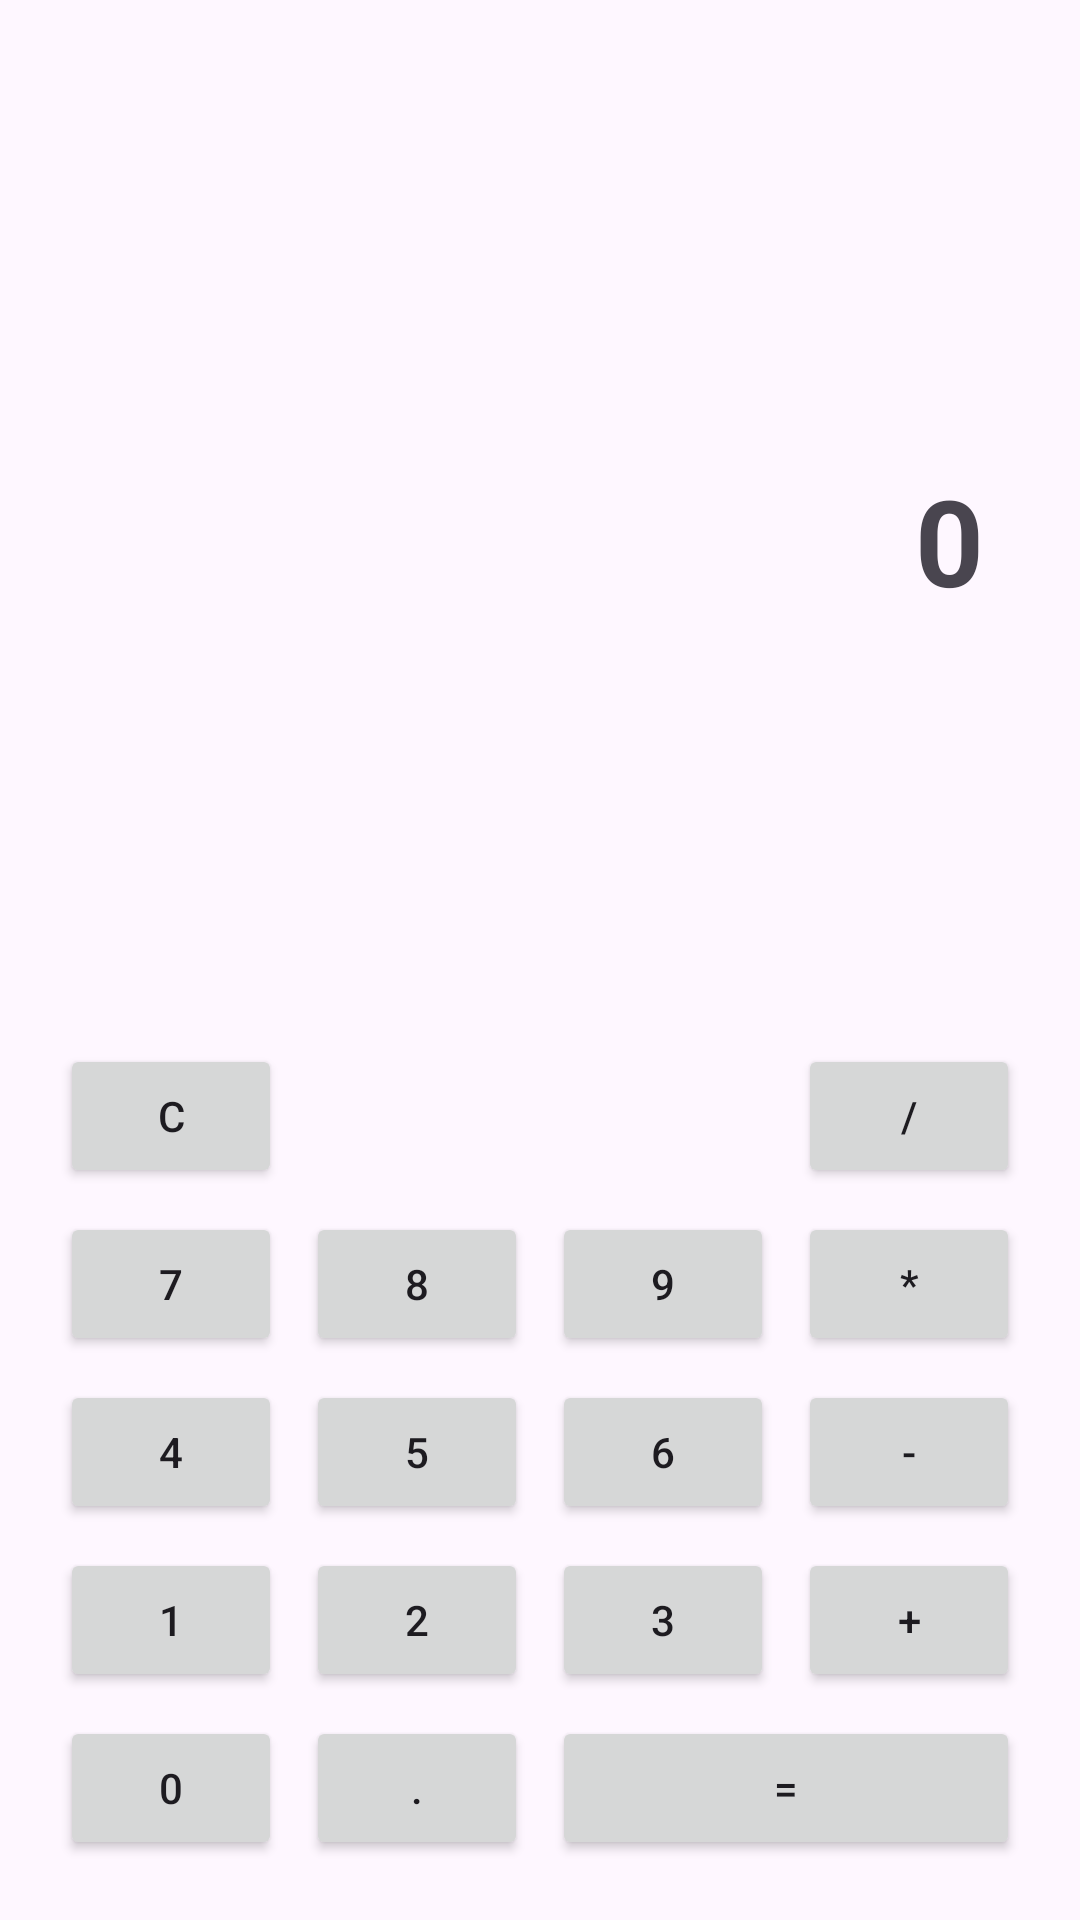

This screen was rendered from an Android layout file. Write that file and the resources it references.
<!-- AndroidManifest.xml: application theme Theme.SimpleCalculator -->
<!-- res/layout/activity_main.xml -->
<?xml version="1.0" encoding="utf-8"?>
<LinearLayout xmlns:android="http://schemas.android.com/apk/res/android"
    android:layout_width="match_parent"
    android:layout_height="match_parent"
    android:orientation="vertical"
    android:padding="16dp">

    <TextView
        android:id="@+id/display"
        android:layout_width="match_parent"
        android:layout_height="0dp"
        android:layout_weight="1"
        android:gravity="end|center_vertical"
        android:padding="16dp"
        android:text="0"
        android:textSize="40sp"
        android:textStyle="bold" />

    <GridLayout
        android:layout_width="match_parent"
        android:layout_height="wrap_content"
        android:alignmentMode="alignMargins"
        android:columnCount="4"
        android:rowCount="5"
        android:useDefaultMargins="true">

        <Button
            android:id="@+id/btn_clear"
            android:layout_width="0dp"
            android:layout_height="wrap_content"
            android:layout_columnWeight="1"
            android:text="C" />

        <Space
            android:layout_width="0dp"
            android:layout_height="0dp"
            android:layout_columnWeight="1" />

        <Space
            android:layout_width="0dp"
            android:layout_height="0dp"
            android:layout_columnWeight="1" />

        <Button
            android:id="@+id/btn_divide"
            android:layout_width="0dp"
            android:layout_height="wrap_content"
            android:layout_columnWeight="1"
            android:text="/" />

        <Button
            android:id="@+id/btn_7"
            android:layout_width="0dp"
            android:layout_height="wrap_content"
            android:layout_columnWeight="1"
            android:text="7" />

        <Button
            android:id="@+id/btn_8"
            android:layout_width="0dp"
            android:layout_height="wrap_content"
            android:layout_columnWeight="1"
            android:text="8" />

        <Button
            android:id="@+id/btn_9"
            android:layout_width="0dp"
            android:layout_height="wrap_content"
            android:layout_columnWeight="1"
            android:text="9" />

        <Button
            android:id="@+id/btn_multiply"
            android:layout_width="0dp"
            android:layout_height="wrap_content"
            android:layout_columnWeight="1"
            android:text="*" />

        <Button
            android:id="@+id/btn_4"
            android:layout_width="0dp"
            android:layout_height="wrap_content"
            android:layout_columnWeight="1"
            android:text="4" />

        <Button
            android:id="@+id/btn_5"
            android:layout_width="0dp"
            android:layout_height="wrap_content"
            android:layout_columnWeight="1"
            android:text="5" />

        <Button
            android:id="@+id/btn_6"
            android:layout_width="0dp"
            android:layout_height="wrap_content"
            android:layout_columnWeight="1"
            android:text="6" />

        <Button
            android:id="@+id/btn_subtract"
            android:layout_width="0dp"
            android:layout_height="wrap_content"
            android:layout_columnWeight="1"
            android:text="-" />

        <Button
            android:id="@+id/btn_1"
            android:layout_width="0dp"
            android:layout_height="wrap_content"
            android:layout_columnWeight="1"
            android:text="1" />

        <Button
            android:id="@+id/btn_2"
            android:layout_width="0dp"
            android:layout_height="wrap_content"
            android:layout_columnWeight="1"
            android:text="2" />

        <Button
            android:id="@+id/btn_3"
            android:layout_width="0dp"
            android:layout_height="wrap_content"
            android:layout_columnWeight="1"
            android:text="3" />

        <Button
            android:id="@+id/btn_add"
            android:layout_width="0dp"
            android:layout_height="wrap_content"
            android:layout_columnWeight="1"
            android:text="+" />

        <Button
            android:id="@+id/btn_0"
            android:layout_width="0dp"
            android:layout_height="wrap_content"
            android:layout_columnWeight="1"
            android:text="0" />

        <Button
            android:id="@+id/btn_dot"
            android:layout_width="0dp"
            android:layout_height="wrap_content"
            android:layout_columnWeight="1"
            android:text="." />

        <Button
            android:id="@+id/btn_equals"
            android:layout_width="0dp"
            android:layout_height="wrap_content"
            android:layout_columnSpan="2"
            android:layout_columnWeight="2"
            android:text="=" />

    </GridLayout>

</LinearLayout>
<!-- resources referenced by this layout -->
<resources>
  <style name="Theme.SimpleCalculator" parent="Theme.Material3.DayNight.NoActionBar">
          <item name="android:statusBarColor">@android:color/transparent</item>
      </style>
</resources>
